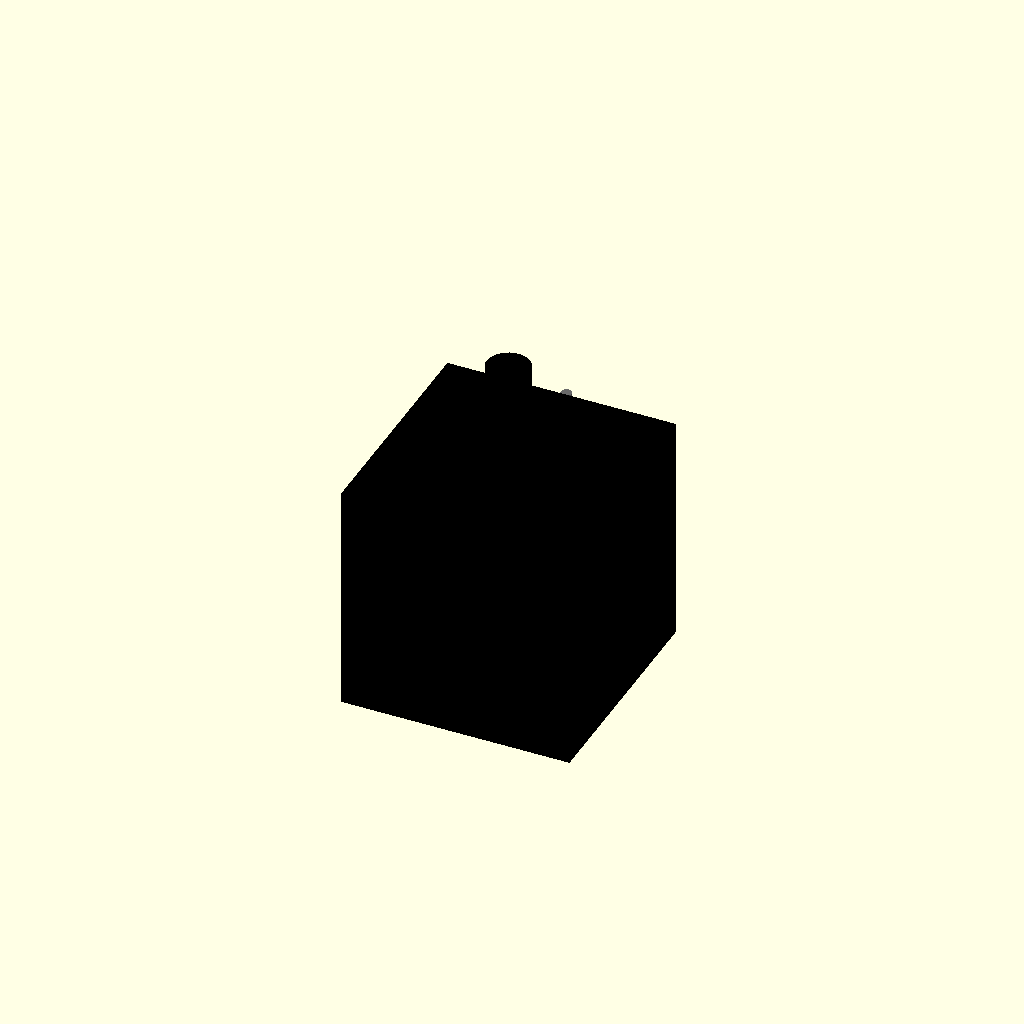
Cell 1: rendered with the file's own defaults.
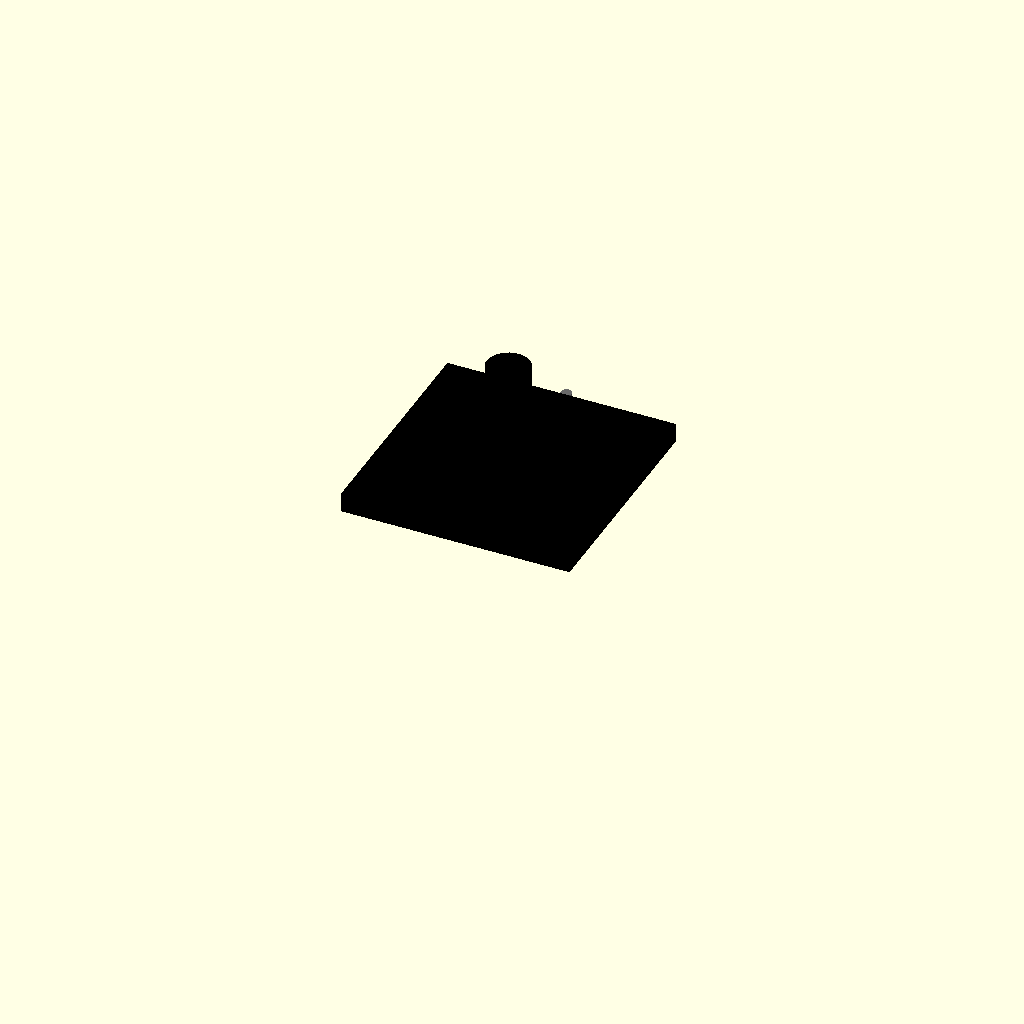
Cell 2: the same model with body_length = 0.5.
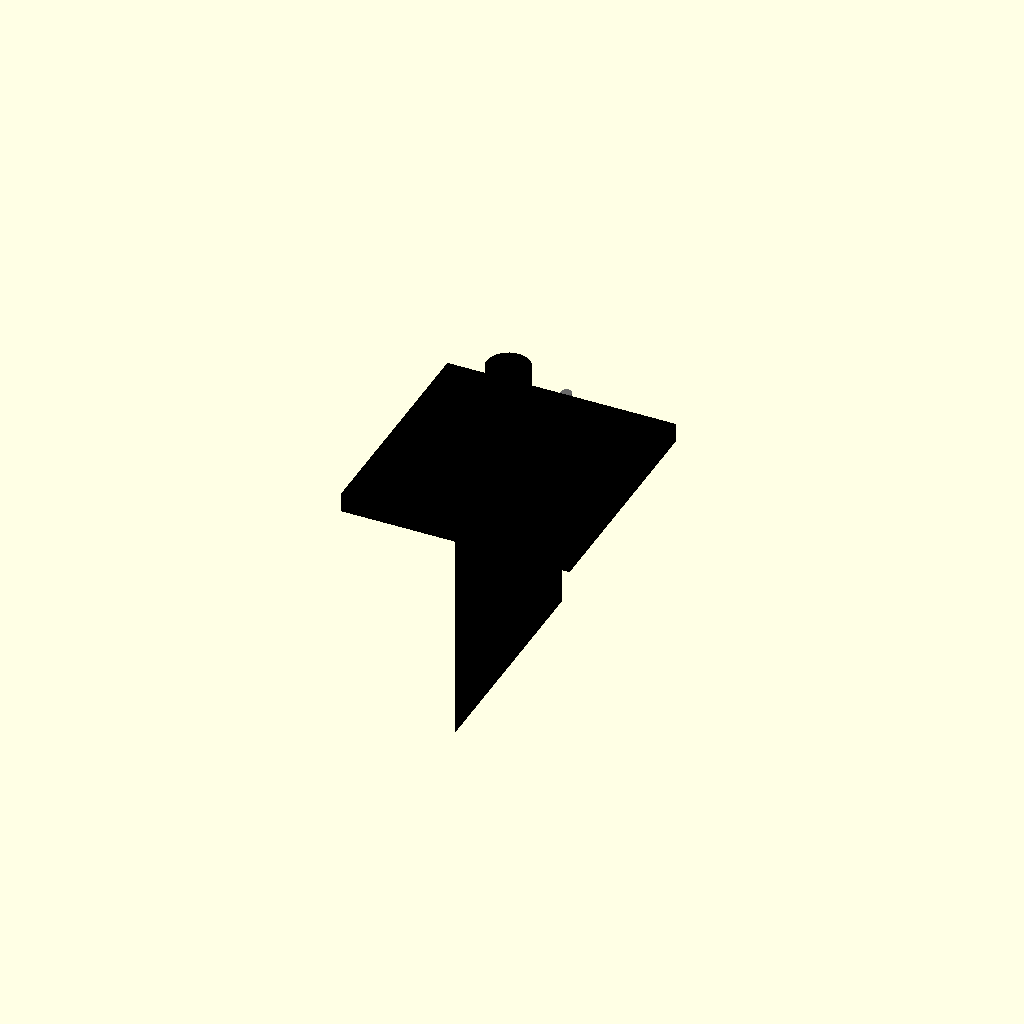
Cell 3: the same model with body_width = 0.1.
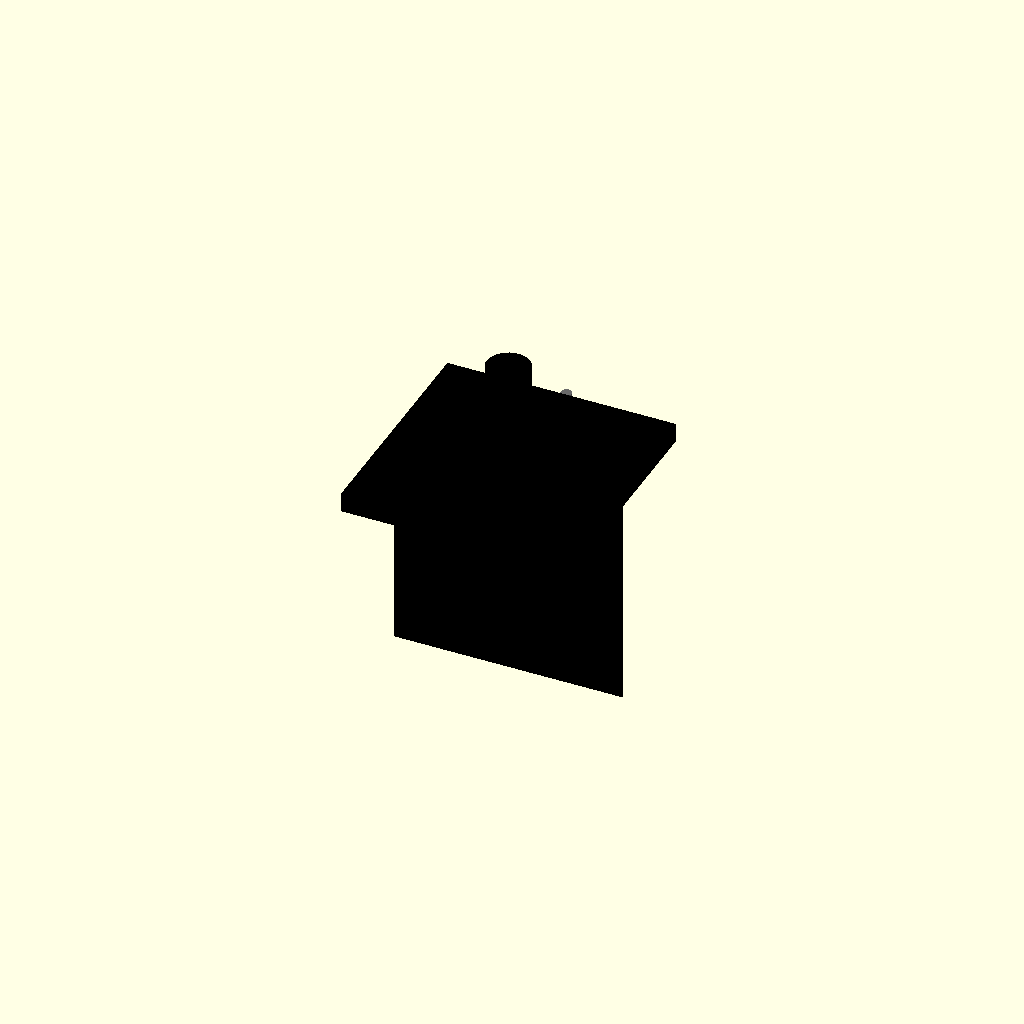
Cell 4: the same model with body_height = 0.1.
One fixed orthographic camera (rotation 55°, 0°, 25°; colour scheme Cornfield) for every cell.
Source of the model, results/nopscadlib/ablations/no_recovery/scad/stepper_motor__NEMA17_40L280.scad:
// Parameters
face_width = 42.3; //[21.15:84.6:0.1]
face_thickness = 3.5; //[1.75:7:0.1]
body_length = 40; //[20:80:0.5]
body_width = 42.3; //[21.15:84.6:0.1]
body_height = 42.3; //[21.15:84.6:0.1]
shaft_diameter = 8; //[4:16:0.1]
shaft_length = 20; //[10:40:0.5]
shaft_boss_diameter = 22; //[11:44:0.1]
shaft_boss_height = 2; //[1:6:0.1]
mounting_hole_spacing = 31; //[15.5:62:0.1]
mounting_hole_diameter = 3.5; //[2:6:0.1]
mounting_hole_depth = 10; //[5:25:0.5]
mounting_hole_extra_through = 2; //[1:6:0.5]
overlap = 1; //[0.5:2:0.1]
pattern_marker_diameter = 2; //[1:5:0.1]
pattern_marker_height = 1.5; //[0.5:4:0.1]
ttrack_length = 60; //[30:120:1]
ttrack_pitch = 20; //[10:40:1]
ttrack_edge_clearance = 7; //[3:15:0.5]
ttrack_insert_hole_count = 3; //[1:8:1]
rail_hole_spacing = 25; //[10:60:1]
grill_hole_spacing = 8; //[4:16:0.5]

// Motor Shaft
module motor_shaft() {
  color("Silver") {
    translate([0, 0, face_thickness/2 + shaft_length/2 - overlap])
      cylinder(r=shaft_diameter/2, h=shaft_length, center=true, $fn=32);
  }
}

// Ttrack Hole Positions
module ttrack_hole_positions() {
  color("DimGray") {
    for (i = [0:ttrack_insert_hole_count-1]) {
      translate([0, ttrack_length/2 - ttrack_edge_clearance - i*ttrack_pitch, 0])
        cylinder(r=pattern_marker_diameter/2, h=pattern_marker_height, center=true, $fn=16);
    }
  }
}

// Ttrack Insert Hole Positions
module ttrack_insert_hole_positions() {
  color("DimGray") {
    for (i = [1:ttrack_insert_hole_count]) {
      translate([ttrack_length/2 - i*(ttrack_length/(ttrack_insert_hole_count+1)), 0, 0])
        cylinder(r=pattern_marker_diameter/2, h=pattern_marker_height, center=true, $fn=16);
    }
  }
}

// Rail Hole Positions
module rail_hole_positions() {
  color("DimGray") {
    translate([body_width/2 - pattern_marker_diameter/2, rail_hole_spacing/2, 0])
      cylinder(r=pattern_marker_diameter/2, h=pattern_marker_height, center=true, $fn=16);
    translate([body_width/2 - pattern_marker_diameter/2, -rail_hole_spacing/2, 0])
      cylinder(r=pattern_marker_diameter/2, h=pattern_marker_height, center=true, $fn=16);
  }
}

// Grill Hole Positions
module grill_hole_positions() {
  color("DimGray") {
    for (x = [-1, 1]) {
      for (y = [-1, 1]) {
        translate([x*grill_hole_spacing/2, y*grill_hole_spacing/2, 0])
          cylinder(r=pattern_marker_diameter/2, h=pattern_marker_height, center=true, $fn=16);
      }
    }
  }
}

// Motor Body with Mounting Holes
module motor_with_mounting_holes() {
  color("Black") {
    difference() {
      union() {
        // Motor Body
        translate([0, 0, -(face_thickness/2 + body_length/2 - overlap)])
          cube([body_width, body_height, body_length], center=true);
        // Front Face Plate
        translate([0, 0, 0])
          cube([face_width, face_width, face_thickness], center=true);
        // Shaft Boss
        translate([0, 0, face_thickness/2 + shaft_boss_height/2 - overlap])
          cylinder(r=shaft_boss_diameter/2, h=shaft_boss_height, center=true, $fn=32);
        // Motor Shaft
        motor_shaft();
      }
      // Mounting Holes
      for (x = [-1, 1]) {
        for (y = [-1, 1]) {
          translate([x*mounting_hole_spacing/2, y*mounting_hole_spacing/2, -(mounting_hole_depth/2)])
            cylinder(r=mounting_hole_diameter/2, h=face_thickness + mounting_hole_depth + mounting_hole_extra_through, center=true, $fn=16);
        }
      }
    }
  }
}

// Assembly
module assembly() {
  motor_with_mounting_holes();
  ttrack_hole_positions();
  ttrack_insert_hole_positions();
  rail_hole_positions();
  grill_hole_positions();
}

assembly();
Parameter table extracted from the source (name, type, default, range or options):
face_width: number, default 42.3, range 0.1 to 21.15, step 84.6
face_thickness: number, default 3.5, range 0.1 to 1.75, step 7
body_length: number, default 40, range 0.5 to 20, step 80
body_width: number, default 42.3, range 0.1 to 21.15, step 84.6
body_height: number, default 42.3, range 0.1 to 21.15, step 84.6
shaft_diameter: number, default 8, range 0.1 to 4, step 16
shaft_length: number, default 20, range 0.5 to 10, step 40
shaft_boss_diameter: number, default 22, range 0.1 to 11, step 44
shaft_boss_height: number, default 2, range 0.1 to 1, step 6
mounting_hole_spacing: number, default 31, range 0.1 to 15.5, step 62
mounting_hole_diameter: number, default 3.5, range 0.1 to 2, step 6
mounting_hole_depth: number, default 10, range 0.5 to 5, step 25
mounting_hole_extra_through: number, default 2, range 0.5 to 1, step 6
overlap: number, default 1, range 0.1 to 0.5, step 2
pattern_marker_diameter: number, default 2, range 0.1 to 1, step 5
pattern_marker_height: number, default 1.5, range 0.1 to 0.5, step 4
ttrack_length: number, default 60, range 1 to 30, step 120
ttrack_pitch: number, default 20, range 1 to 10, step 40
ttrack_edge_clearance: number, default 7, range 0.5 to 3, step 15
ttrack_insert_hole_count: number, default 3, range 1 to 1, step 8
rail_hole_spacing: number, default 25, range 1 to 10, step 60
grill_hole_spacing: number, default 8, range 0.5 to 4, step 16
